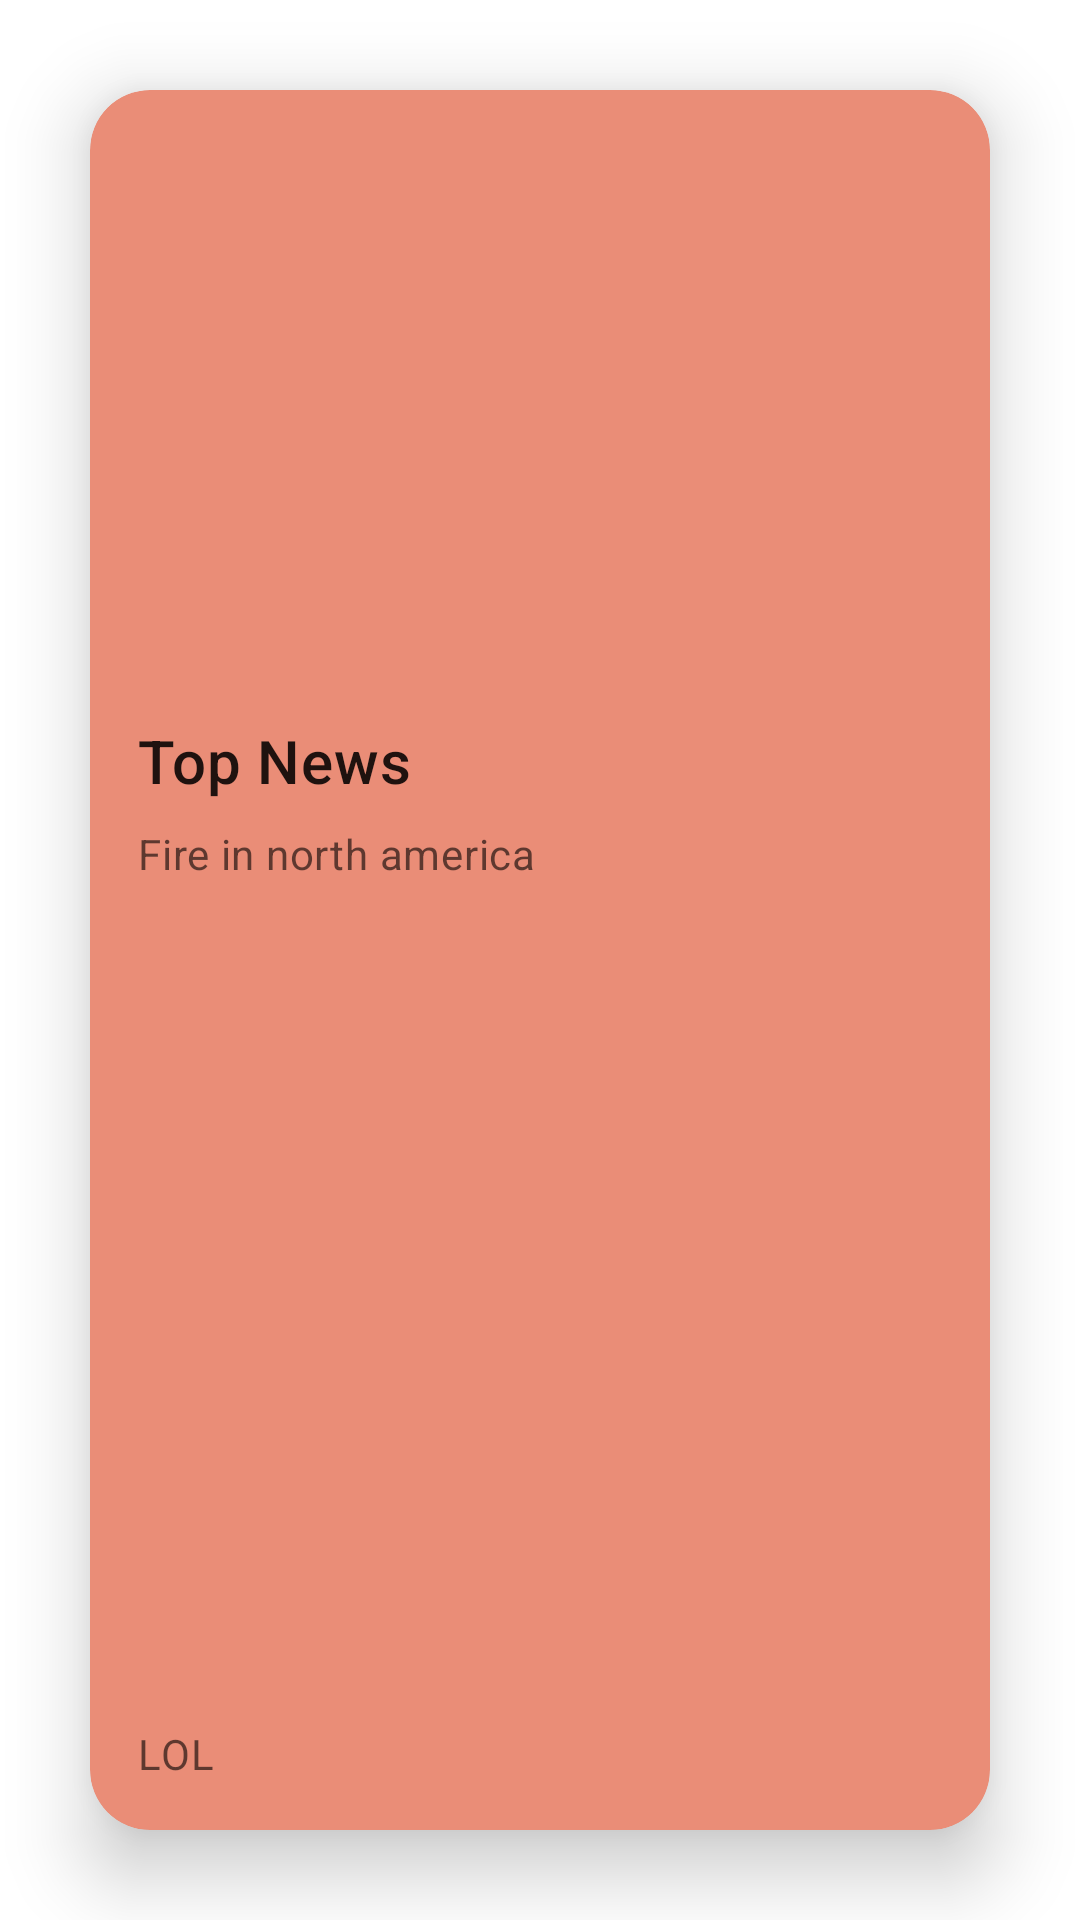

Layout XML and referenced resources for this Android screen:
<!-- AndroidManifest.xml: application theme Theme.Whatsthenews -->
<!-- res/layout/fragment_card.xml -->
<?xml version="1.0" encoding="utf-8"?>
<androidx.constraintlayout.widget.ConstraintLayout xmlns:android="http://schemas.android.com/apk/res/android"
    xmlns:app="http://schemas.android.com/apk/res-auto"
    xmlns:tools="http://schemas.android.com/tools"
    android:id="@+id/recycler_view_news_card"
    android:layout_width="match_parent"
    android:layout_height="match_parent"
    android:layout_marginBottom="50dp"
    tools:context=".cardFragment">

    <com.google.android.material.card.MaterialCardView
        android:id="@+id/card"
        android:layout_width="match_parent"
        android:layout_height="0dp"
        android:layout_margin="30dp"
        app:cardElevation="15dp"
        android:layout_marginStart="8dp"
        android:layout_marginEnd="8dp"
        android:backgroundTint="#EA8D77"
        app:cardCornerRadius="20dp"
        app:layout_constraintBottom_toBottomOf="parent"
        app:layout_constraintEnd_toEndOf="parent"
        app:layout_constraintStart_toStartOf="parent"
        app:layout_constraintTop_toTopOf="parent">

        <LinearLayout
            android:layout_width="match_parent"
            android:layout_height="match_parent"
            android:orientation="vertical"
            app:layout_constraintBottom_toTopOf="@+id/news_image"
            app:layout_constraintEnd_toEndOf="parent"
            app:layout_constraintStart_toStartOf="parent"
            app:layout_constraintTop_toTopOf="parent">

            
            <ImageView
                android:id="@+id/news_image"
                android:layout_width="match_parent"
                android:layout_height="194dp"
                android:contentDescription="lol"
                android:padding="20dp"
                android:scaleType="centerCrop"
                app:layout_constraintEnd_toEndOf="parent"
                app:layout_constraintStart_toStartOf="parent"
                app:layout_constraintTop_toTopOf="parent"
                app:srcCompat="@drawable/img1" />

            <LinearLayout
                android:layout_width="match_parent"
                android:layout_height="match_parent"
                android:orientation="vertical"
                android:padding="16dp"
                app:layout_constraintEnd_toEndOf="@+id/news_image"
                app:layout_constraintStart_toStartOf="parent"
                app:layout_constraintTop_toBottomOf="@+id/news_image">

                
                <TextView
                    android:id="@+id/news_headline"
                    android:layout_width="wrap_content"
                    android:layout_height="wrap_content"
                    android:text="Top News"
                    android:textAlignment="textStart"
                    android:textAppearance="?attr/textAppearanceHeadline6" />

                <TextView
                    android:id="@+id/news_description"
                    android:layout_width="match_parent"
                    android:layout_height="wrap_content"
                    android:layout_marginTop="8dp"
                    android:text="Fire in north america"
                    android:textAppearance="?attr/textAppearanceBody2"
                    android:textColor="?android:attr/textColorSecondary" />

                <TextView
                    android:id="@+id/news_author"
                    android:layout_width="match_parent"
                    android:layout_height="match_parent"
                    android:layout_marginTop="16dp"
                    android:text="LOL"
                    android:gravity="bottom"
                    android:textAppearance="?attr/textAppearanceBody2"
                    android:textColor="?android:attr/textColorSecondary" />

            </LinearLayout>
        </LinearLayout>
    </com.google.android.material.card.MaterialCardView>
</androidx.constraintlayout.widget.ConstraintLayout>
<!-- resources referenced by this layout -->
<resources>
  <style name="Theme.Whatsthenews" parent="Theme.MaterialComponents.DayNight.NoActionBar">
          
          <item name="colorPrimary">@color/purple_500</item>
          <item name="colorPrimaryVariant">@color/black</item>
          <item name="colorOnPrimary">@color/white</item>
          
          <item name="colorSecondary">@color/teal_200</item>
          <item name="colorSecondaryVariant">@color/teal_700</item>
          <item name="colorOnSecondary">@color/black</item>
          
          <item name="android:statusBarColor" tools:targetApi="l">?attr/colorPrimaryVariant</item>
          
      </style>
  <color name="purple_500">#FF6200EE</color>
  <color name="black">#FF000000</color>
  <color name="white">#FFFFFFFF</color>
  <color name="teal_200">#FF03DAC5</color>
  <color name="teal_700">#FF018786</color>
</resources>
